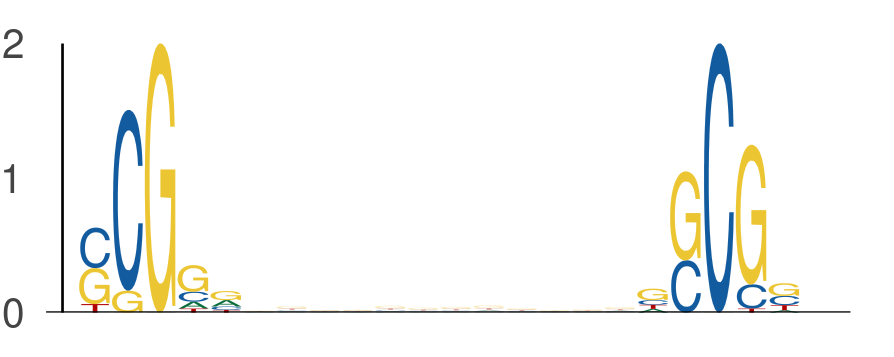

The file beside this chart, header and first rows:
seq_index, start_position, end_position, is_reversed_complement
3162, 32, 37, 0
3162, 49, 54, 0
6585, 40, 45, 0
6585, 57, 62, 0
6585, 43, 48, 0
6585, 60, 65, 0
435, 15, 20, 0
435, 32, 37, 0
2040, 40, 45, 0
2040, 57, 62, 0
5839, 15, 20, 0
5839, 32, 37, 0
2712, 55, 60, 0
2712, 72, 77, 0
6333, 15, 20, 0
6333, 32, 37, 0
6333, 33, 38, 0
6333, 50, 55, 0
2408, 19, 24, 0
2408, 36, 41, 0
5812, 31, 36, 0
5812, 48, 53, 0
2949, 29, 34, 0
2949, 46, 51, 0
6024, 52, 57, 0
6024, 69, 74, 0
6024, 53, 58, 0
6024, 70, 75, 0
486, 23, 28, 0
486, 40, 45, 0
734, 20, 25, 0
734, 37, 42, 0
3869, 43, 48, 0
3869, 60, 65, 0
2852, 34, 39, 0
2852, 51, 56, 0
1829, 52, 57, 0
1829, 69, 74, 0
709, 24, 29, 0
709, 41, 46, 0
3565, 47, 52, 0
3565, 64, 69, 0
320, 51, 56, 0
320, 68, 73, 0
5446, 6, 11, 0
5446, 23, 28, 0
4053, 30, 35, 0
4053, 47, 52, 0
5559, 30, 35, 0
5559, 47, 52, 0
7048, 18, 23, 0
7048, 35, 40, 0
4593, 11, 16, 0
4593, 28, 33, 0
3860, 44, 49, 0
3860, 61, 66, 0
2520, 22, 27, 0
2520, 39, 44, 0
4296, 55, 60, 0
4296, 72, 77, 0
... 772 more rows
